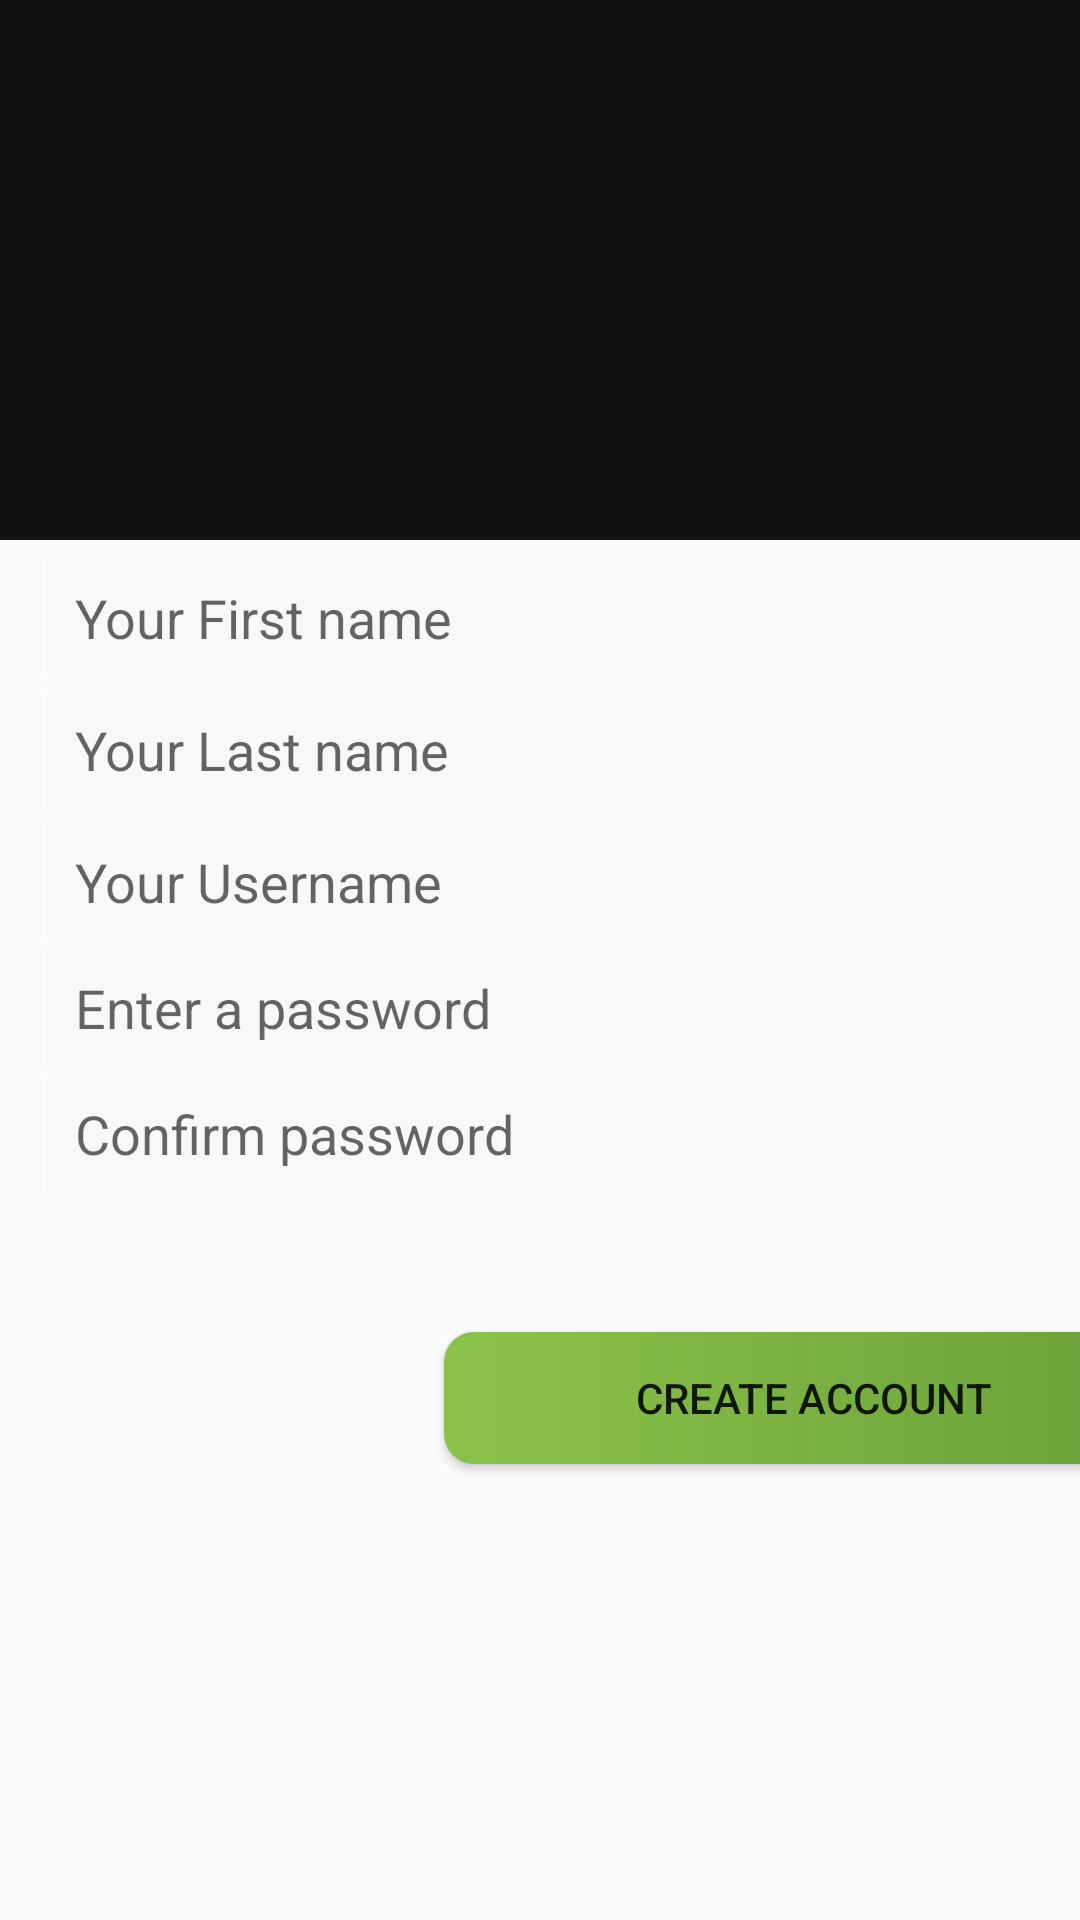

Android layout source for this screen:
<!-- AndroidManifest.xml: application theme Theme.ScheduleApp -->
<!-- res/layout/activity_create_account.xml -->
<?xml version="1.0" encoding="utf-8"?>
<androidx.constraintlayout.widget.ConstraintLayout xmlns:android="http://schemas.android.com/apk/res/android"
    xmlns:app="http://schemas.android.com/apk/res-auto"
    xmlns:tools="http://schemas.android.com/tools"
    android:layout_width="match_parent"
    android:layout_height="match_parent">

    <com.google.android.material.appbar.AppBarLayout
        android:id="@+id/app_bar"
        android:layout_width="match_parent"
        android:layout_height="@dimen/app_bar_height"
        android:fitsSystemWindows="true"
        android:theme="@style/Theme.ScheduleApp.AppBarOverlay"
        app:layout_constraintTop_toTopOf="parent">

        <com.google.android.material.appbar.CollapsingToolbarLayout
            android:id="@+id/toolbar_layout"
            android:layout_width="match_parent"
            android:layout_height="match_parent"
            android:fitsSystemWindows="true"
            app:contentScrim="?attr/colorPrimary"
            app:layout_scrollFlags="scroll|exitUntilCollapsed"
            app:toolbarId="@+id/toolbar">

            <androidx.appcompat.widget.Toolbar
                android:id="@+id/toolbar"
                android:layout_width="match_parent"
                android:layout_height="?attr/actionBarSize"
                app:layout_collapseMode="pin"
                app:popupTheme="@style/Theme.ScheduleApp.PopupOverlay" />

        </com.google.android.material.appbar.CollapsingToolbarLayout>
    </com.google.android.material.appbar.AppBarLayout>

    <Button
        android:id="@+id/Create_Account"
        android:background="@drawable/solid_shape"
        android:layout_width="246dp"
        android:layout_height="44dp"
        android:layout_marginStart="148dp"
        android:layout_marginLeft="148dp"
        android:layout_marginTop="444dp"
        android:onClick="createOnClick"
        android:text="@string/create_account"
        app:layout_constraintStart_toStartOf="parent"
        app:layout_constraintTop_toTopOf="parent" />

    <EditText
        android:id="@+id/Firstname"
        android:background="@drawable/form"
        android:layout_width="382dp"
        android:layout_height="44dp"
        android:layout_marginStart="15dp"
        android:layout_marginLeft="15dp"
        android:layout_marginTop="184dp"
        android:autofillHints=""
        android:ems="10"
        android:hint="@string/your_first_name"
        android:inputType="textPersonName"
        app:layout_constraintStart_toStartOf="parent"
        app:layout_constraintTop_toTopOf="parent" />

    <EditText
        android:id="@+id/Lastname"
        android:background="@drawable/form"
        android:layout_width="382dp"
        android:layout_height="44dp"
        android:layout_marginStart="15dp"
        android:layout_marginLeft="15dp"
        android:layout_marginTop="228dp"
        android:autofillHints=""
        android:ems="10"
        android:hint="@string/your_last_name"
        android:inputType="textPersonName"
        app:layout_constraintStart_toStartOf="parent"
        app:layout_constraintTop_toTopOf="parent" />

    <EditText
        android:id="@+id/Username"
        android:background="@drawable/form"
        android:layout_width="382dp"
        android:layout_height="44dp"
        android:layout_marginStart="15dp"
        android:layout_marginLeft="15dp"
        android:layout_marginTop="272dp"
        android:autofillHints=""
        android:ems="10"
        android:hint="@string/your_username"
        android:inputType="textPersonName"
        app:layout_constraintStart_toStartOf="parent"
        app:layout_constraintTop_toTopOf="parent" />

    <EditText
        android:id="@+id/newPassword"
        android:background="@drawable/form"
        android:layout_width="382dp"
        android:layout_height="44dp"
        android:layout_marginStart="15dp"
        android:layout_marginLeft="15dp"
        android:layout_marginTop="314dp"
        android:autofillHints=""
        android:ems="10"
        android:hint="@string/enter_a_password"
        android:inputType="textPassword"
        app:layout_constraintStart_toStartOf="parent"
        app:layout_constraintTop_toTopOf="parent" />

    <EditText
        android:id="@+id/confirmPassword"
        android:background="@drawable/form"
        android:layout_width="382dp"
        android:layout_height="44dp"
        android:layout_marginStart="15dp"
        android:layout_marginLeft="15dp"
        android:layout_marginTop="356dp"
        android:autofillHints=""
        android:ems="10"
        android:hint="@string/confirmPassword"
        android:inputType="textPassword"
        app:layout_constraintStart_toStartOf="parent"
        app:layout_constraintTop_toTopOf="parent" />

</androidx.constraintlayout.widget.ConstraintLayout>
<!-- resources referenced by this layout -->
<resources>
  <dimen name="app_bar_height">180dp</dimen>
  <!-- drawable form (drawable) -->
  <?xml version="1.0" encoding="utf-8"?>
  <selector android:shape="rectangle"
      xmlns:android="http://schemas.android.com/apk/res/android">
      <item android:state_enabled="true" android:state_focused="true" >
          <shape android:shape="rectangle">
              <corners android:radius="@dimen/rad_5" />
              <stroke
                  android:width="3dp"
                  android:color="@color/primary" />
              <padding
                  android:bottom="@dimen/padd_10"
                  android:top="@dimen/padd_10"
                  android:left="@dimen/padd_10"
                  android:right="@dimen/padd_10" />
              <solid android:color="@color/white"/>
          </shape>
      </item>
  
      <item android:state_enabled="true">
          <shape android:shape="rectangle">
              <corners android:radius="@dimen/rad_5"  />
              <stroke
                  android:color="@color/divider"  />
              <padding
                  android:bottom="@dimen/padd_10"
                  android:top="@dimen/padd_10"
                  android:left="@dimen/padd_10"
                  android:right="@dimen/padd_10" />
              <solid android:color="#f8f8f8"/>
  
          </shape>
      </item>
  
  
  
  </selector>
  <!-- drawable solid_shape (drawable) -->
  <?xml version="1.0" encoding="utf-8"?>
  <shape android:shape="rectangle" xmlns:android="http://schemas.android.com/apk/res/android">
     <corners android:radius="@dimen/rad_10"/>
     <gradient android:startColor="@color/primary"
               android:endColor="@color/primary_dark"
               android:gradientRadius="500"/>
     
  
  
  
  </shape>
  <string name="confirmPassword">Confirm password</string>
  <string name="create_account">Create Account</string>
  <string name="enter_a_password">Enter a password</string>
  <string name="your_first_name">Your First name</string>
  <string name="your_last_name">Your Last name</string>
  <string name="your_username">Your Username</string>
  <style name="Theme.ScheduleApp.AppBarOverlay" parent="ThemeOverlay.AppCompat.Light" />
  <style name="Theme.ScheduleApp.PopupOverlay" parent="ThemeOverlay.AppCompat.Light" />
  <style name="Theme.ScheduleApp" parent="Theme.AppCompat.Light">
          
          <item name="colorPrimary">@color/colorPrimary</item>
          <item name="colorPrimaryVariant">@color/colorPrimaryDark</item>
          <item name="colorOnPrimary">@color/colorAccent</item>
          
          
          
      </style>
  <dimen name="rad_5">5dp</dimen>
  <color name="primary">#8BC34A</color>
  <dimen name="padd_10">10dp</dimen>
  <color name="white">#FFFFFF</color>
  <color name="divider">#BDBDBD</color>
  <dimen name="rad_10">10dp</dimen>
  <color name="primary_dark">#689F38</color>
  <color name="colorPrimary">#111</color>
  <color name="colorPrimaryDark">#FFF</color>
  <color name="colorAccent">#ea3732</color>
</resources>
